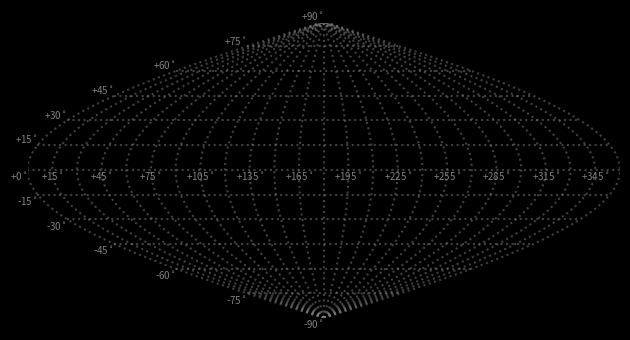

Here is the Python script that generated this plot:
""" Plots points on an all-sky sinusoidal projection plot. """


import matplotlib.pyplot as plt


import numpy as np


class AllSkyPlot(object):
	def __init__(self, ra0=180.0):

		self.ra0 = ra0

		self.fig = plt.figure()

		# Set background color
		self.fig.patch.set_facecolor('black')
		self.ax = self.fig.add_subplot(1, 1, 1, facecolor='black')

		# Set equal aspect ratio
		self.ax.set_aspect('equal')

		# # Set tick color
		# self.ax.tick_params(axis='x', colors='0.5')
		# self.ax.tick_params(axis='y', colors='0.5')

		# Turn off ticks
		self.ax.tick_params(labeltop=False, labelright=False, labelbottom=False, labelleft=False)

		self.plotGrid()


	def raDec2XY(self, ra, dec):

		# Normalize
		x = (ra - self.ra0)*np.cos(np.radians(dec))
		y = dec

		return x, y


	def plotGrid(self, step=15):


		# Plot a meridian and parallel grid
		ra_grid = np.arange(0, 360 + step, step)
		dec_grid = np.arange(-90, 90 + step, step)


		# Plot meridians
		for ra in ra_grid:

			# Increase number of points for meridian plot so they are smoother
			step_finer = step/5
			dec_arr = np.arange(-90, 90 + step_finer, step_finer)

			ra_temp = np.zeros_like(dec_arr) + ra

			x_grid, y_grid = self.raDec2XY(ra_temp, dec_arr)

			self.ax.plot(x_grid, y_grid, linestyle='dotted', alpha=0.5, color='gray')


		# Plot parallels
		for dec in dec_grid:

			dec_temp = np.zeros_like(ra_grid) + dec

			x_grid, y_grid = self.raDec2XY(ra_grid, dec_temp)

			self.ax.plot(x_grid, y_grid, linestyle='dotted', alpha=0.5, color='gray')


		# Plot ticks
		for dec in dec_grid:

			x, y = self.raDec2XY(self.ra0 - 180, dec)

			if dec > 0:
				va = 'bottom'

			else:
				va = 'top'

			self.ax.text(x, y, "{:+d}$^\circ$".format(dec), color='0.5', ha='right', va=va, size=7)

		# Plot every other RA tick and skip 0 and 360
		for ra in ra_grid[1:-1:2]:

			x, y = self.raDec2XY(ra, 0)
			self.ax.text(x, y, "{:+d}$^\circ$".format(ra), color='0.5', ha='center', va='top', size=7)




	
	def beautify(self):

		self.ax.set_xlim([-180, 180])
		self.ax.set_ylim([-90, 90])

		self.fig.tight_layout()


	def show(self):

		self.beautify()
		plt.show()






if __name__ == "__main__":

	allsky_plot = AllSkyPlot()

	allsky_plot.show()
